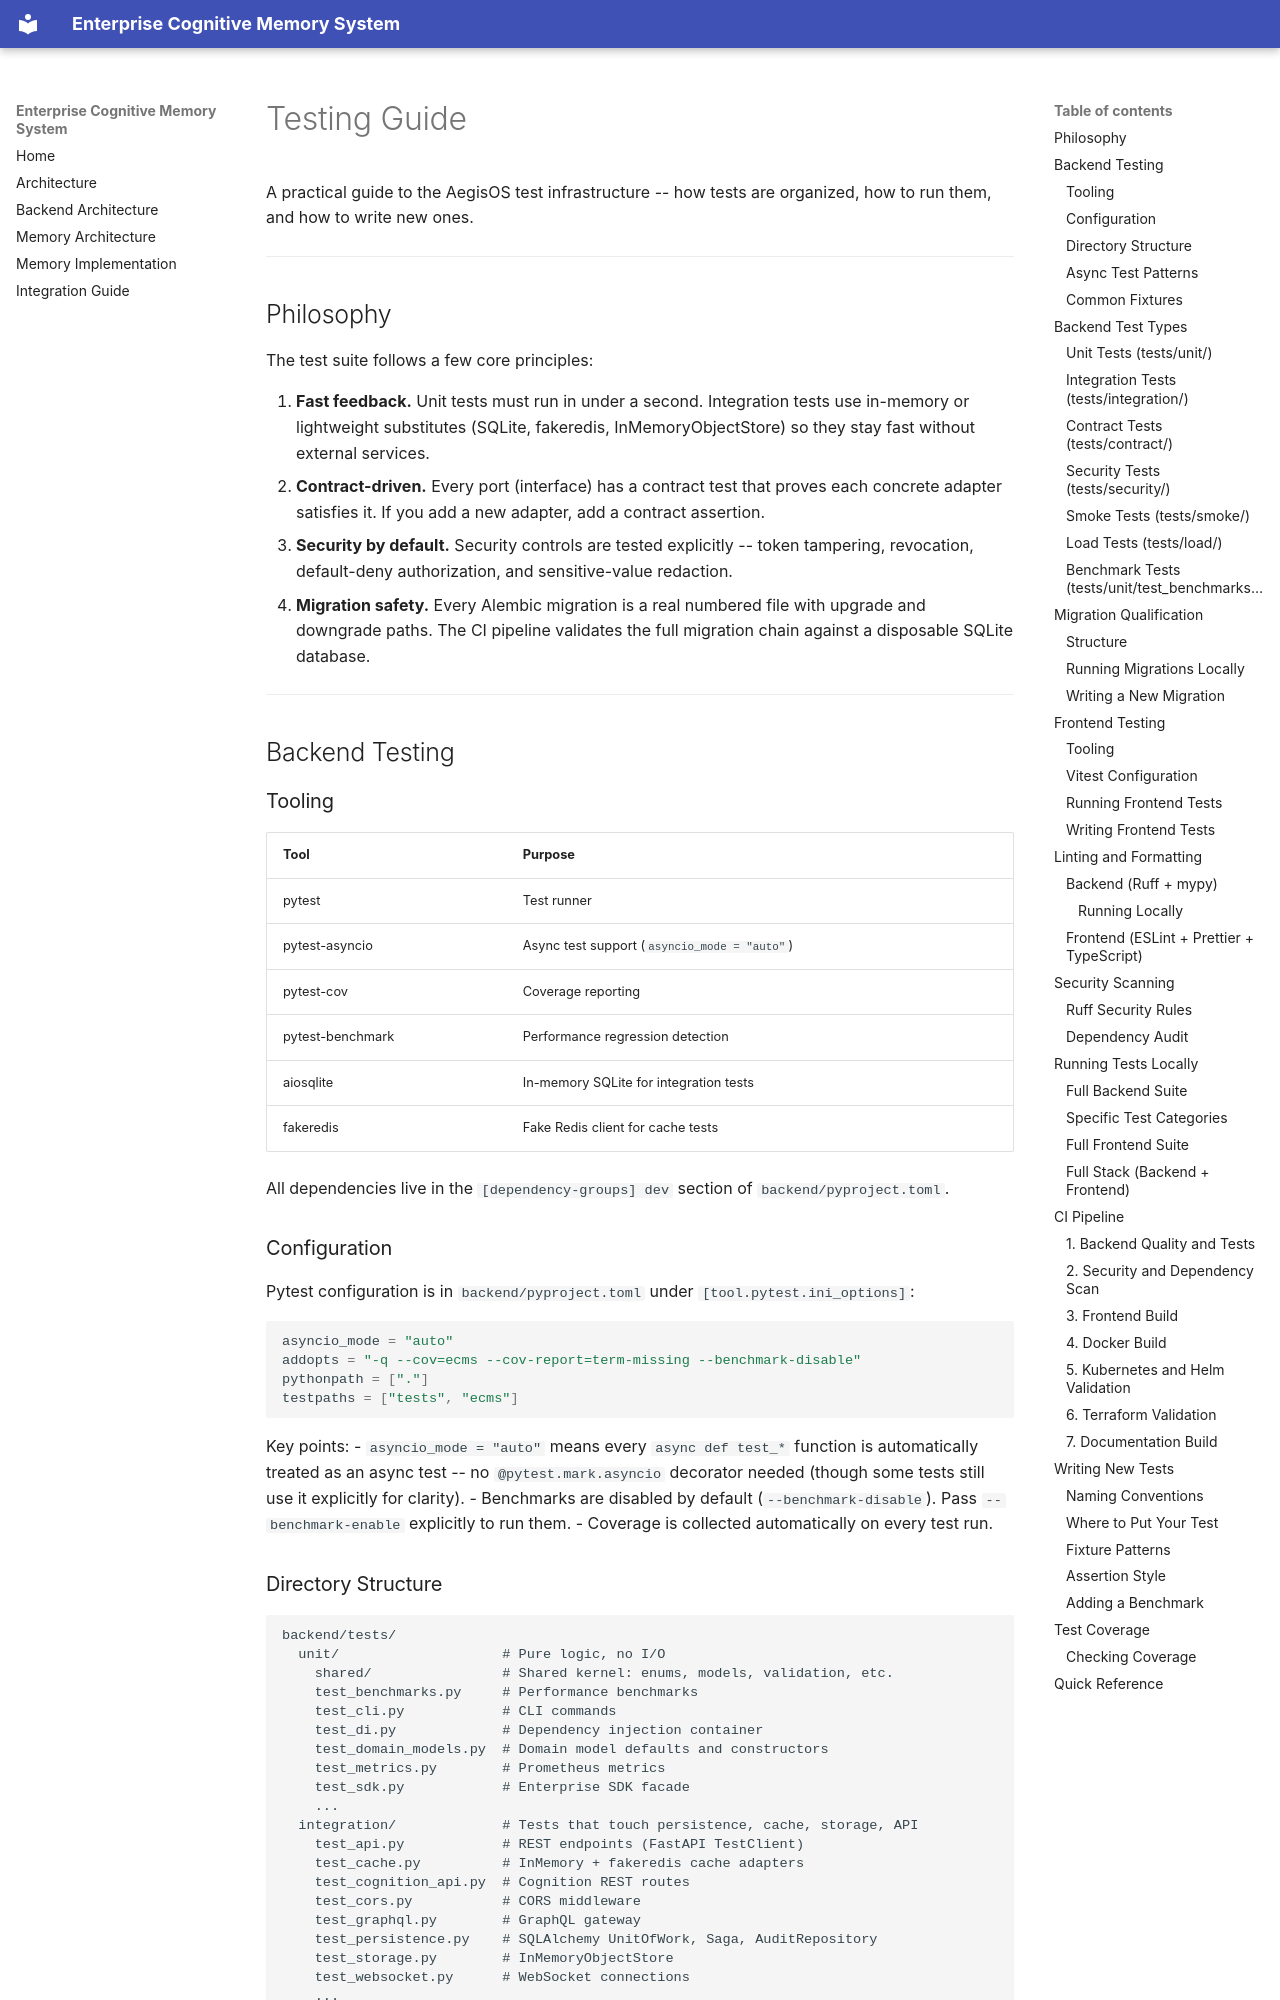

repository: Brajesh9373/AegisOs · page: testing/index.html · generator: mkdocs

# Testing Guide

A practical guide to the AegisOS test infrastructure -- how tests are organized,
how to run them, and how to write new ones.

---

## Philosophy

The test suite follows a few core principles:

1. **Fast feedback.** Unit tests must run in under a second. Integration tests
   use in-memory or lightweight substitutes (SQLite, fakeredis, InMemoryObjectStore)
   so they stay fast without external services.
2. **Contract-driven.** Every port (interface) has a contract test that proves
   each concrete adapter satisfies it. If you add a new adapter, add a contract
   assertion.
3. **Security by default.** Security controls are tested explicitly -- token
   tampering, revocation, default-deny authorization, and sensitive-value
   redaction.
4. **Migration safety.** Every Alembic migration is a real numbered file with
   upgrade and downgrade paths. The CI pipeline validates the full migration
   chain against a disposable SQLite database.

---

## Backend Testing

### Tooling

| Tool              | Purpose                          |
|-------------------|----------------------------------|
| pytest            | Test runner                      |
| pytest-asyncio    | Async test support (`asyncio_mode = "auto"`) |
| pytest-cov        | Coverage reporting               |
| pytest-benchmark  | Performance regression detection |
| aiosqlite         | In-memory SQLite for integration tests |
| fakeredis         | Fake Redis client for cache tests |

All dependencies live in the `[dependency-groups] dev` section of
`backend/pyproject.toml`.

### Configuration

Pytest configuration is in `backend/pyproject.toml` under `[tool.pytest.ini_options]`:

```toml
asyncio_mode = "auto"
addopts = "-q --cov=ecms --cov-report=term-missing --benchmark-disable"
pythonpath = ["."]
testpaths = ["tests", "ecms"]
```

Key points:
- `asyncio_mode = "auto"` means every `async def test_*` function is
  automatically treated as an async test -- no `@pytest.mark.asyncio` decorator
  needed (though some tests still use it explicitly for clarity).
- Benchmarks are disabled by default (`--benchmark-disable`). Pass
  `--benchmark-enable` explicitly to run them.
- Coverage is collected automatically on every test run.
